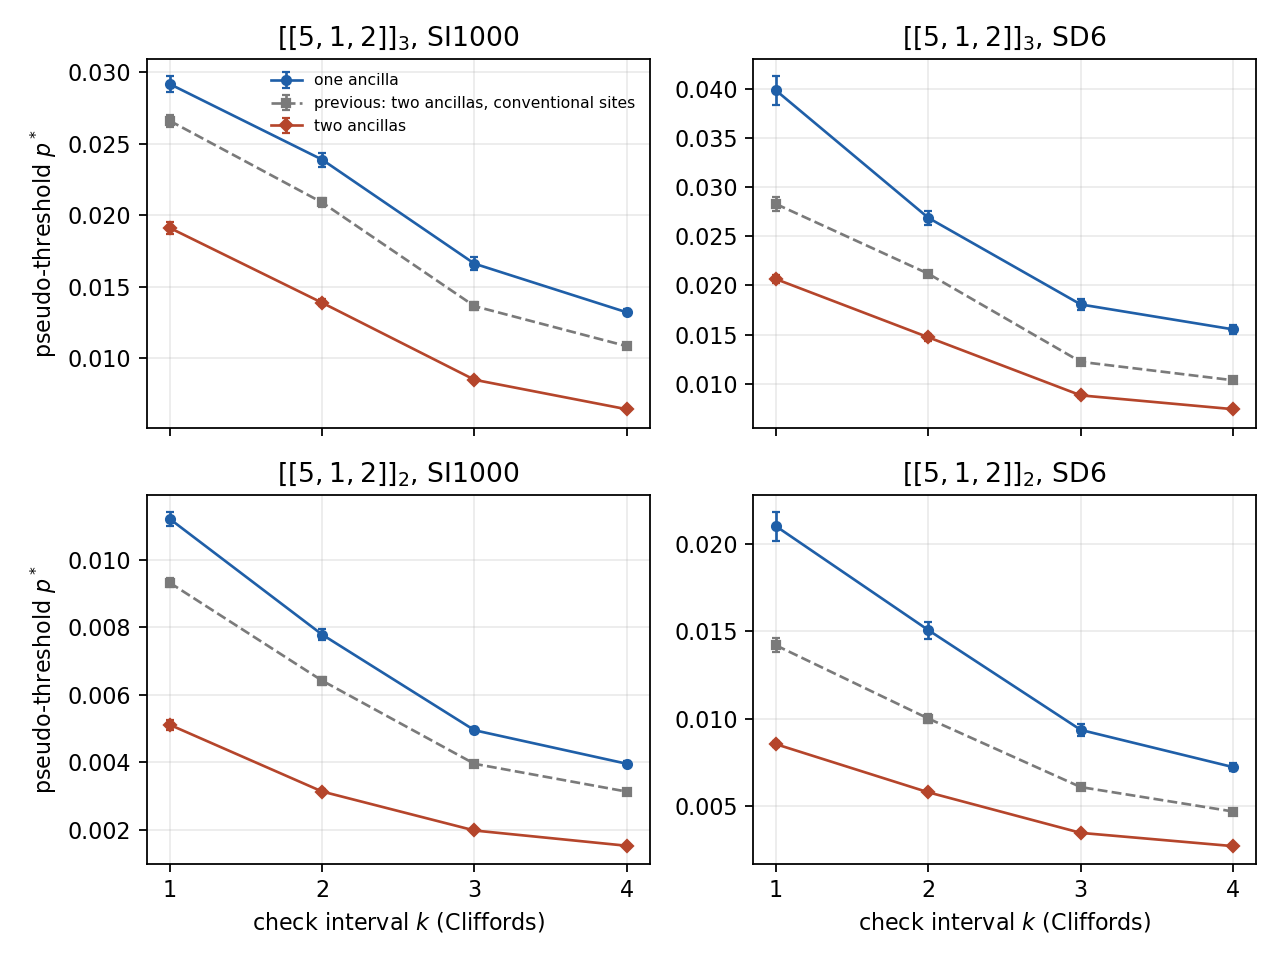

The data file committed next to this chart (first rows):
code, noise, layout, interval, p_star, seq_boot_se, method, status
qutrit, sd6, one ancilla, 1, 0.03986, 0.001466, permanent_regime_interp, final
qutrit, sd6, one ancilla, 2, 0.02688, 0.0007003, permanent_regime_interp, final
qutrit, sd6, one ancilla, 3, 0.01806, 0.0005705, permanent_regime_interp, final
qutrit, sd6, one ancilla, 4, 0.01552, 0.0004469, permanent_regime_interp, final
qutrit, si1000, one ancilla, 1, 0.02917, 0.0005582, permanent_regime_interp, final
qutrit, si1000, one ancilla, 2, 0.02388, 0.0004882, permanent_regime_interp, final
qutrit, si1000, one ancilla, 3, 0.0166, 0.0004488, permanent_regime_interp, final
qutrit, si1000, one ancilla, 4, 0.0132, 0.0002021, permanent_regime_interp, final
qutrit, sd6, previous: two ancillas, conventional sit…, 1, 0.02829, 0.0006982, permanent_regime_interp, final
qutrit, sd6, previous: two ancillas, conventional sit…, 2, 0.02119, 0.0002971, permanent_regime_interp, final
qutrit, sd6, previous: two ancillas, conventional sit…, 3, 0.01222, 0.0003272, permanent_regime_interp, final
qutrit, sd6, previous: two ancillas, conventional sit…, 4, 0.01034, 0.0001381, permanent_regime_interp, final
qutrit, si1000, previous: two ancillas, conventional sit…, 1, 0.0266, 0.0004282, permanent_regime_interp, final
qutrit, si1000, previous: two ancillas, conventional sit…, 2, 0.02088, 0.0003237, permanent_regime_interp, final
qutrit, si1000, previous: two ancillas, conventional sit…, 3, 0.01364, 0.0002998, permanent_regime_interp, final
qutrit, si1000, previous: two ancillas, conventional sit…, 4, 0.01084, 0.0001401, permanent_regime_interp, final
qutrit, sd6, two ancillas, 1, 0.02065, 0.0003968, permanent_regime_interp, final
qutrit, sd6, two ancillas, 2, 0.01472, 0.000345, permanent_regime_interp, final
qutrit, sd6, two ancillas, 3, 0.008806, 0.00022, permanent_regime_interp, final
qutrit, sd6, two ancillas, 4, 0.007398, 0.0001987, permanent_regime_interp, final
qutrit, si1000, two ancillas, 1, 0.01911, 0.000436, permanent_regime_interp, final
qutrit, si1000, two ancillas, 2, 0.01387, 0.0002431, permanent_regime_interp, final
qutrit, si1000, two ancillas, 3, 0.00849, 0.0001675, permanent_regime_interp, final
qutrit, si1000, two ancillas, 4, 0.006426, 0.0001292, permanent_regime_interp, final
qubit, sd6, one ancilla, 1, 0.021, 0.0008302, permanent_regime_interp, final
qubit, sd6, one ancilla, 2, 0.01506, 0.0004904, permanent_regime_interp, final
qubit, sd6, one ancilla, 3, 0.009354, 0.0003209, permanent_regime_interp, final
qubit, sd6, one ancilla, 4, 0.007225, 0.0002496, permanent_regime_interp, final
qubit, si1000, one ancilla, 1, 0.01121, 0.0002121, permanent_regime_interp, final
qubit, si1000, one ancilla, 2, 0.007783, 0.0001509, permanent_regime_interp, final
qubit, si1000, one ancilla, 3, 0.004947, 8.724928502309173e-05, permanent_regime_interp, final
qubit, si1000, one ancilla, 4, 0.003952, 7.928802146612077e-05, permanent_regime_interp, final
qubit, sd6, previous: two ancillas, conventional sit…, 1, 0.01419, 0.0004036, permanent_regime_interp, final
qubit, sd6, previous: two ancillas, conventional sit…, 2, 0.01, 0.0002516, permanent_regime_interp, final
qubit, sd6, previous: two ancillas, conventional sit…, 3, 0.006084, 0.0001542, permanent_regime_interp, final
qubit, sd6, previous: two ancillas, conventional sit…, 4, 0.004688, 0.0001247, permanent_regime_interp, final
qubit, si1000, previous: two ancillas, conventional sit…, 1, 0.00932, 0.0001419, permanent_regime_interp, final
qubit, si1000, previous: two ancillas, conventional sit…, 2, 0.006418, 0.0001207, permanent_regime_interp, final
qubit, si1000, previous: two ancillas, conventional sit…, 3, 0.003951, 7.664997827999207e-05, permanent_regime_interp, final
qubit, si1000, previous: two ancillas, conventional sit…, 4, 0.003127, 5.204018458856348e-05, permanent_regime_interp, final
qubit, sd6, two ancillas, 1, 0.008538, 0.0001812, permanent_regime_interp, final
qubit, sd6, two ancillas, 2, 0.005785, 0.0001236, permanent_regime_interp, final
qubit, sd6, two ancillas, 3, 0.003466, 6.414326034666565e-05, permanent_regime_interp, final
qubit, sd6, two ancillas, 4, 0.002708, 3.791141931031437e-05, permanent_regime_interp, final
qubit, si1000, two ancillas, 1, 0.005109, 0.0001548, permanent_regime_interp, final
qubit, si1000, two ancillas, 2, 0.00313, 6.997384587864816e-05, permanent_regime_interp, final
qubit, si1000, two ancillas, 3, 0.001974, 4.0777181913013e-05, permanent_regime_interp, final
qubit, si1000, two ancillas, 4, 0.001521, 3.0205724259124336e-05, permanent_regime_interp, final
